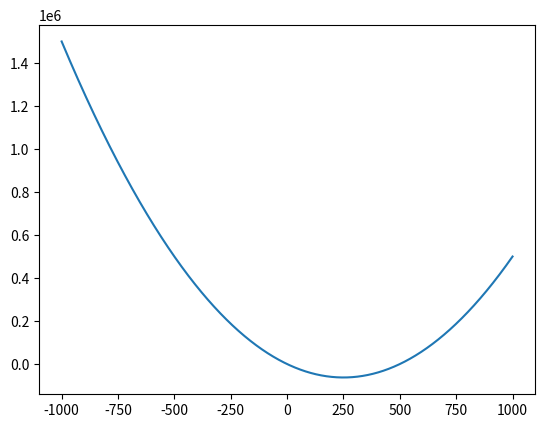

Write the Python code that produced this figure.
import matplotlib.pyplot as plt
import numpy as np

def funksjonen(tall):
    return tall**2 - tall*500

#x_koordinater = list()
#y_koordinater = list()

#for verdi in range(-1000, 1001):
    #x_koordinater.append(verdi)
    #y_koordinater.append(funksjonen(verdi))

#plt.plot(x_koordinater, y_koordinater)
#plt.show()

x_koordinater = np.arange(-1000, 1001, 1)
y_koordinater = funksjonen(x_koordinater)
plt.plot(x_koordinater, y_koordinater)
plt.show()